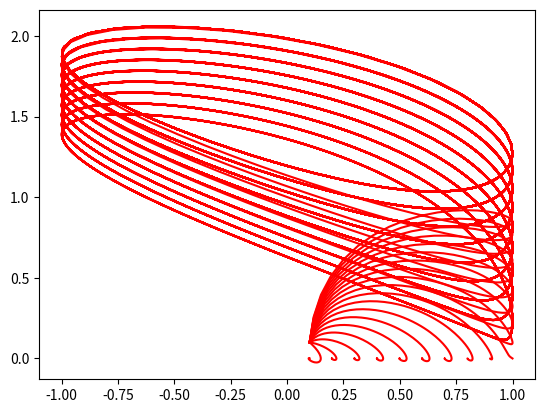

Write Python code to recreate this figure.
# Programs 21d: Animation of a JJ limit cycle bifurcation.
# See Figure 21.9.

from matplotlib import pyplot as plt
from matplotlib.animation import ArtistAnimation
import numpy as np
from scipy.integrate import odeint

fig = plt.figure()
myimages = []

bj = 1.2
tmax = 100

def jj_ode(x, t):
    return [x[1], kappa - bj*x[1] - np.sin(x[0])]

time = np.arange(0, tmax, 0.1)
x0 = [0.1, 0.1]
for kappa in np.arange(0.1, 2, 0.1):
    xs = odeint(jj_ode, x0, time)
    imgplot = plt.plot(np.sin(xs[:, 0]), xs[:, 1], 'r-')
    myimages.append(imgplot)

my_anim = ArtistAnimation(fig, myimages, interval=100, blit=False, repeat_delay=100)
plt.show()
